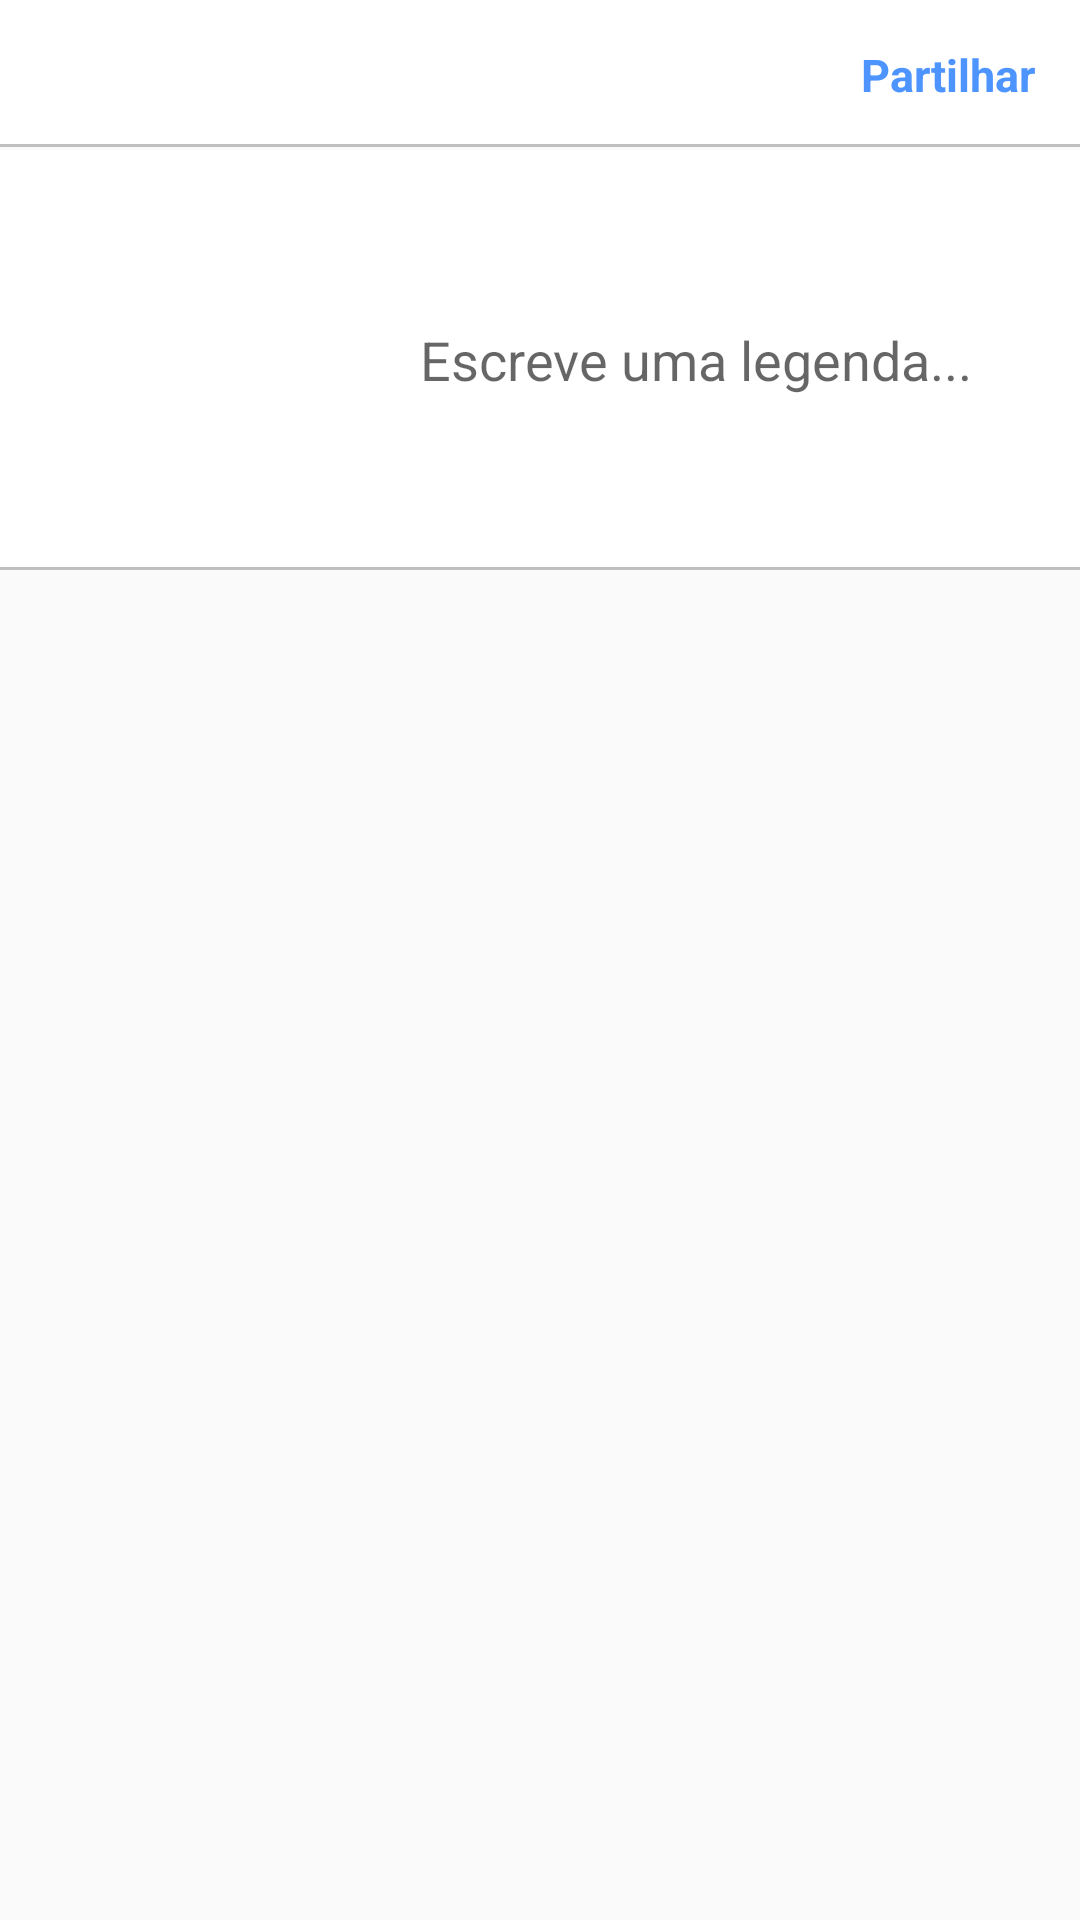

Layout XML and referenced resources for this Android screen:
<!-- AndroidManifest.xml: application theme AppTheme -->
<!-- res/layout/activity_next.xml -->
<?xml version="1.0" encoding="utf-8"?>
<RelativeLayout xmlns:android="http://schemas.android.com/apk/res/android"
    android:layout_width="match_parent"
    android:layout_height="match_parent"
    android:orientation="vertical">

    <RelativeLayout
        android:layout_width="match_parent"
        android:layout_height="match_parent">

        <RelativeLayout
            android:id="@+id/relLayout1"
            android:layout_width="match_parent"
            android:layout_height="wrap_content">

            <include layout="@layout/snippet_top_next_toolbar"/>

            
        </RelativeLayout>

        <RelativeLayout
            android:id="@+id/relLayout2"
            android:layout_below="@+id/relLayout1"
            android:layout_width="match_parent"
            android:layout_height="wrap_content"
            android:background="@drawable/grey_border_bottom">

            <ImageView
                android:id="@+id/imageShare"
                android:layout_width="100dp"
                android:layout_height="100dp"
                android:scaleType="centerCrop"
                android:layout_centerVertical="true"
                android:layout_marginLeft="20dp"
                android:layout_marginBottom="40dp"/>

            <EditText
                android:layout_width="match_parent"
                android:layout_height="wrap_content"
                android:layout_toRightOf="@+id/imageShare"
                android:id="@+id/caption"
                android:hint="@string/hint_photo_description"
                android:layout_marginLeft="20dp"
                android:layout_centerVertical="true"
                android:background="@null"/>




        </RelativeLayout>

    </RelativeLayout>

</RelativeLayout>
<!-- res/layout/snippet_top_next_toolbar.xml (included above) -->
<merge xmlns:android="http://schemas.android.com/apk/res/android">

    <android.support.design.widget.AppBarLayout
        android:layout_width="match_parent"
        android:layout_height="50dp"
        android:background="@drawable/white_grey_border_bottom">

        <android.support.v7.widget.Toolbar
            android:id="@+id/profileToolBar"
            android:layout_width="match_parent"
            android:layout_height="wrap_content">

            <RelativeLayout
                android:layout_width="match_parent"
                android:layout_height="match_parent">

                <ImageView
                    android:id="@+id/ivBackArrow"
                    android:layout_width="30dp"
                    android:layout_height="30dp"
                    android:layout_centerVertical="true"
                    android:layout_marginEnd="20dp"
                    android:src="@drawable/ic_back_arrow" />





                <TextView
                    android:textStyle="bold"
                    android:id="@+id/tvNext"
                    android:layout_width="wrap_content"
                    android:layout_height="wrap_content"
                    android:layout_alignParentRight="true"
                    android:layout_marginRight="15dp"
                    android:layout_centerVertical="true"
                    android:text="@string/string_share"
                    android:textColor="@color/link_blue"
                    android:textSize="15sp" />


            </RelativeLayout>

        </android.support.v7.widget.Toolbar>


    </android.support.design.widget.AppBarLayout>


</merge>
<!-- resources referenced by this layout -->
<resources>
  <color name="link_blue">#4d94ff</color>
  <!-- drawable grey_border_bottom (drawable) -->
  <?xml version="1.0" encoding="utf-8"?>
  <layer-list xmlns:android="http://schemas.android.com/apk/res/android">
  
      <item>
          <shape android:shape="rectangle">
              <solid android:color="@color/grey" />
          </shape>
  
      </item>
  
      <item android:bottom="1dp">
          <shape android:shape="rectangle">
              <solid android:color="@color/white" />
          </shape>
  
      </item>
  
  </layer-list>
  <!-- drawable white_grey_border_bottom (drawable) -->
  <?xml version="1.0" encoding="utf-8"?>
  <layer-list xmlns:android="http://schemas.android.com/apk/res/android"
      android:layout_width="match_parent"
      android:layout_height="1dp">
      <item
          android:bottom="1dp"
          android:left="-1dp"
          android:right="-1dp"
          android:top="-1dp">
          <shape
              android:shape="rectangle">
              <stroke
                  android:width="1dp"
                  android:color="@color/grey"/>
              <solid android:color="@color/white"/>
          </shape>
      </item>
  </layer-list>
  <string name="hint_photo_description">Escreve uma legenda... </string>
  <string name="string_share">Partilhar</string>
  <style name="AppTheme" parent="Theme.AppCompat.Light.NoActionBar">
          
          <item name="colorPrimary">@color/colorPrimary</item>
          <item name="colorPrimaryDark">@color/grey_400</item>
          <item name="colorAccent">@color/grey_800</item>
  
      </style>
  <color name="grey">#bfbfbf</color>
  <color name="white">#FFF</color>
  <color name="colorPrimary">#3F51B5</color>
  <color name="grey_400">#BDBDBD</color>
  <color name="grey_800">#424242</color>
</resources>
